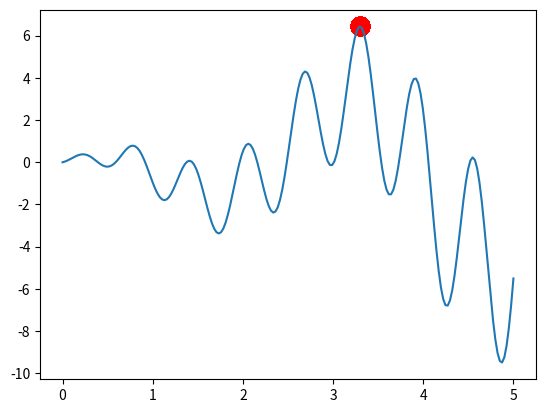

Write the Python code that produced this figure.
import numpy as np
import matplotlib.pyplot as plt

# 每个个体的长度
GENE_SIZE = 1
# 每个基因的范围
GENE_BOUND = [0, 5]    
# 200代   
N_GENERATIONS = 200
# 种群的大小
POP_SIZE = 100          
# 每一代生成50个孩子
N_KID = 50  

# 寻找函数的最大值
def F(x): 
    return np.sin(10*x)*x + np.cos(2*x)*x    

class ES():
    def __init__(self,gene_size,pop_size,n_kid):
        # 基因长度代表字符串的长度
        self.gene_size = gene_size
        # 种群的大小代表种群中有几个个体
        self.pop_size = pop_size
        self.n_kid = n_kid
        self.init_pop()
        print(self.pop)
    # 降到一维
    def get_fitness(self): 
        return self.pred.flatten()

    # 初始化种群
    def init_pop(self):
        self.pop = dict(DNA=5 * np.random.rand(1, self.gene_size).repeat(POP_SIZE, axis=0),
           mut_strength=np.random.rand(POP_SIZE, self.gene_size))

    # 更新后代
    def make_kid(self):
        # DNA指的是当前孩子的基因
        # mut_strength指的是变异强度
        self.kids = {'DNA': np.empty((self.n_kid, self.gene_size)),
                'mut_strength': np.empty((self.n_kid, self.gene_size))}

        for kv, ks in zip(self.kids['DNA'], self.kids['mut_strength']):
            # 杂交，随机选择父母
            p1, p2 = np.random.choice(self.pop_size, size=2, replace=False)
            # 选择杂交点
            cp = np.random.randint(0, 2, self.gene_size, dtype=np.bool)
            # 当前孩子基因的杂交结果
            kv[cp] = self.pop['DNA'][p1, cp]
            kv[~cp] = self.pop['DNA'][p2, ~cp]
            # 当前孩子变异强度的杂交结果
            ks[cp] = self.pop['mut_strength'][p1, cp]
            ks[~cp] = self.pop['mut_strength'][p2, ~cp]

            # 变异强度要大于0，并且不断缩小
            ks[:] = np.maximum(ks + (np.random.rand()-0.5), 0.)    
            kv += ks * np.random.randn()
            # 截断
            kv[:] = np.clip(kv,GENE_BOUND[0],GENE_BOUND[1])   

    # 淘汰低适应度后代
    def kill_bad(self):
        # 进行vertical垂直叠加
        for key in ['DNA', 'mut_strength']:
            self.pop[key] = np.vstack((self.pop[key], self.kids[key]))

        # 计算fitness
        self.pred = F(self.pop['DNA'])
        fitness = self.get_fitness()
        
        # 读出按照降序排列fitness的索引
        max_index = np.argsort(-fitness)
        # 选择适应度最大的50个个体
        good_idx = max_index[:POP_SIZE]   
        for key in ['DNA', 'mut_strength']:
            self.pop[key] = self.pop[key][good_idx]


test1 = ES(gene_size = GENE_SIZE,pop_size = POP_SIZE,n_kid = N_KID)

plt.ion()     
x = np.linspace(*GENE_BOUND, 200)
plt.plot(x, F(x))

for _ in range(N_GENERATIONS):
    # 画图部分
    if 'sca' in globals(): sca.remove()
    sca = plt.scatter(test1.pop['DNA'], F(test1.pop['DNA']), s=200, lw=0, c='red', alpha=0.5)
    plt.pause(0.05)

    # ES更新
    kids = test1.make_kid()
    pop = test1.kill_bad()

plt.ioff(); plt.show()
